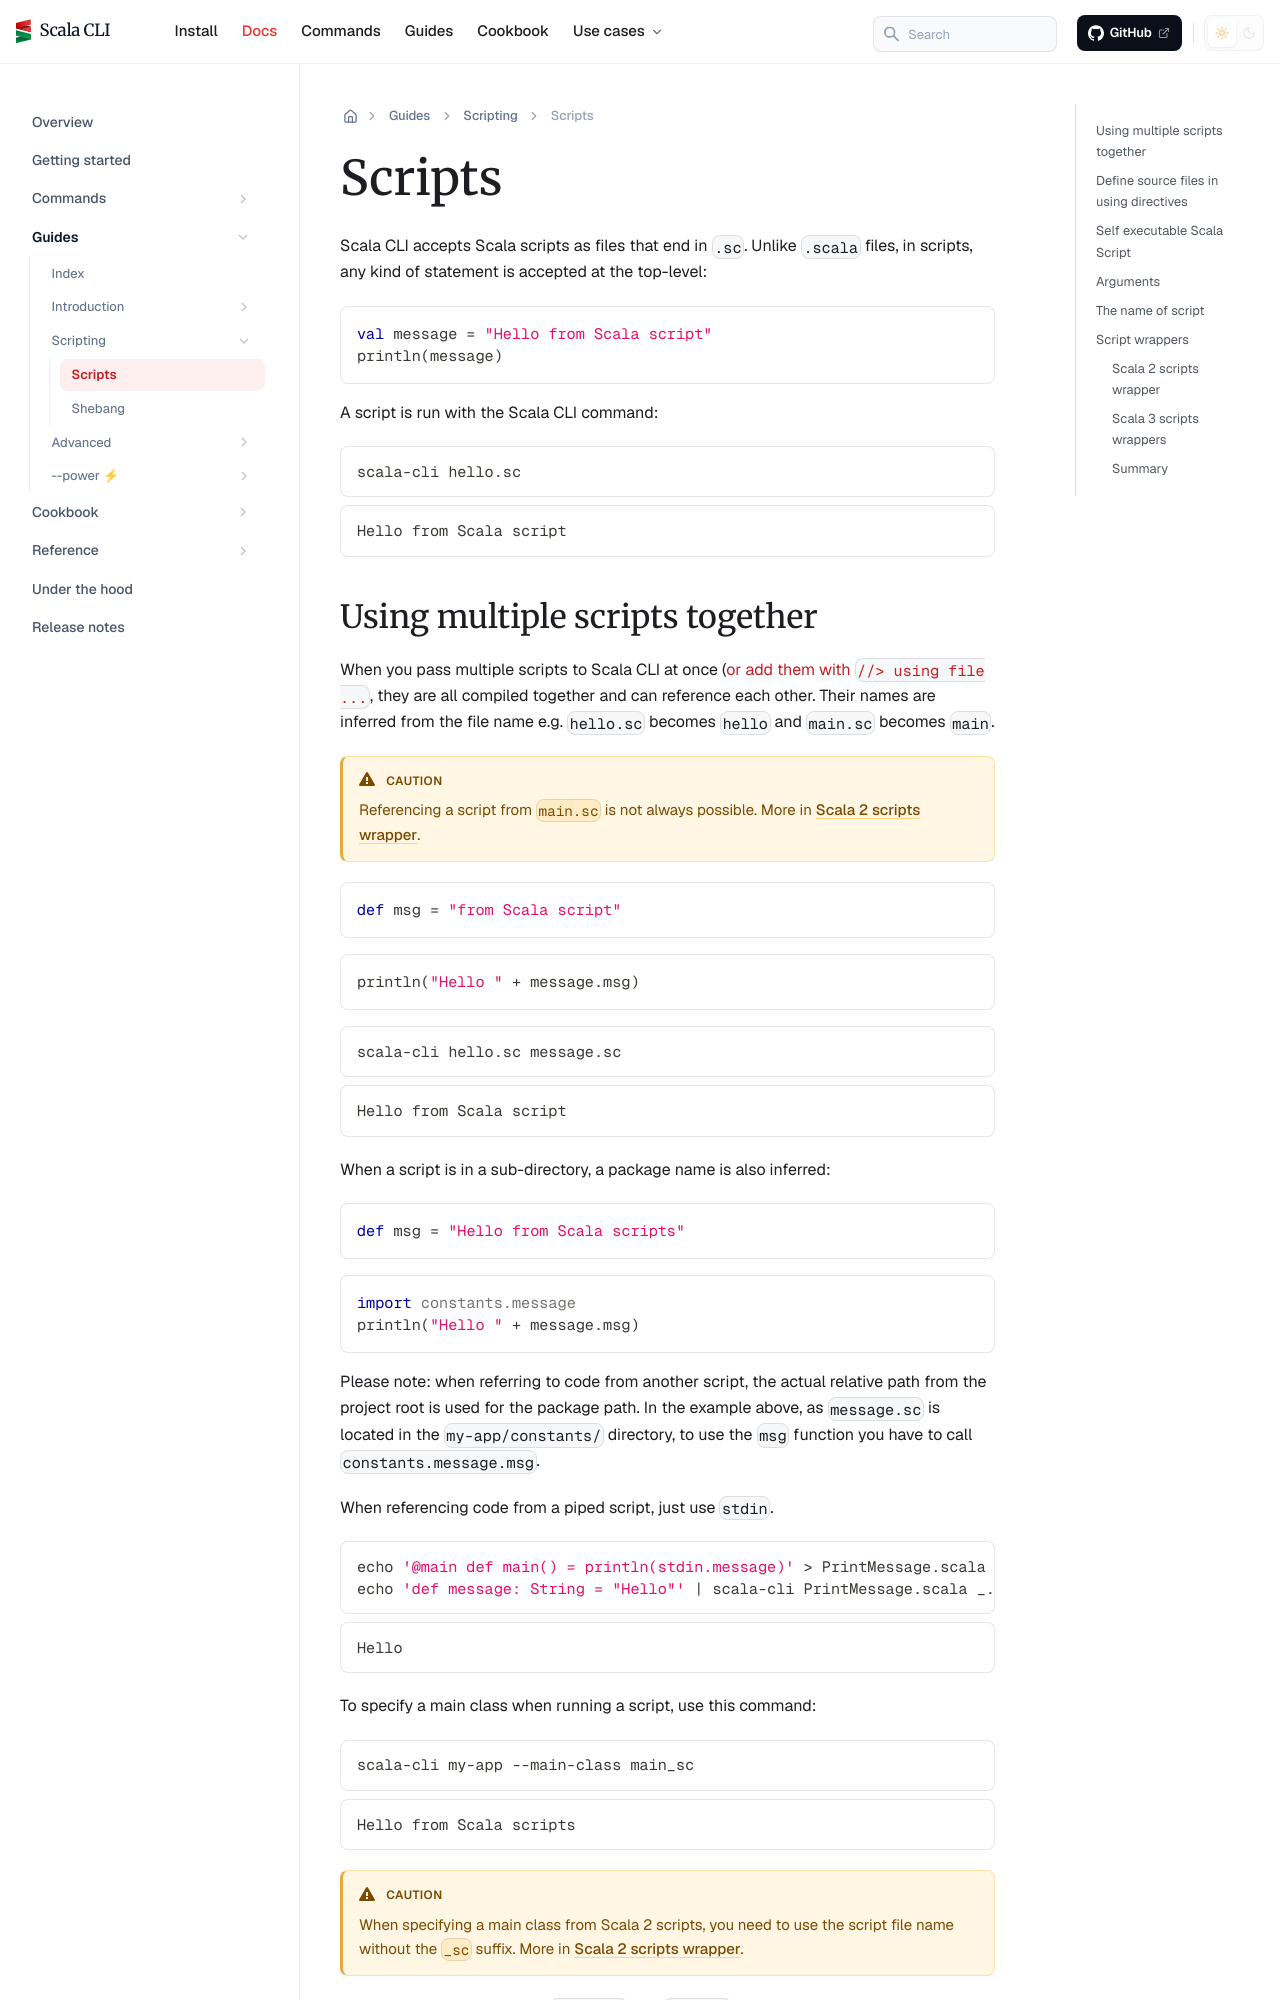

repository: VirtusLab/scala-cli · page: docs/guides/scripting/scripts/index.html · generator: docusaurus

---
title: Scripts
sidebar_position: 30
---

import {ChainedSnippets} from "../../../src/components/MarkdownComponents";

# Scripts

Scala CLI accepts Scala scripts as files that end in `.sc`.
Unlike `.scala` files, in scripts, any kind of statement is accepted at the top-level:

```scala title=hello.sc
val message = "Hello from Scala script"
println(message)
```

A script is run with the Scala CLI command:

<ChainedSnippets>

```bash
scala-cli hello.sc
```

```text
Hello from Scala script
```

</ChainedSnippets>
